Photos from the image-classification dataset "img_for_training" in the GitHub repository ishitamed19/EEG-Correlates-of-Genetic-Predisposition-to-Alcoholism-using-Deep-Learning. Its 2 classes are: alcoholic, control.

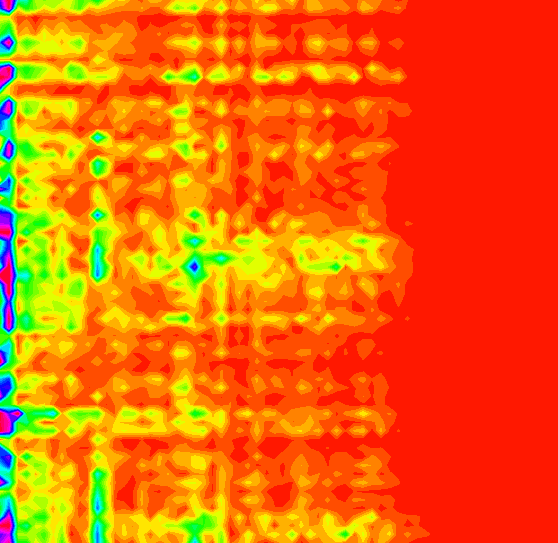
Label: alcoholic

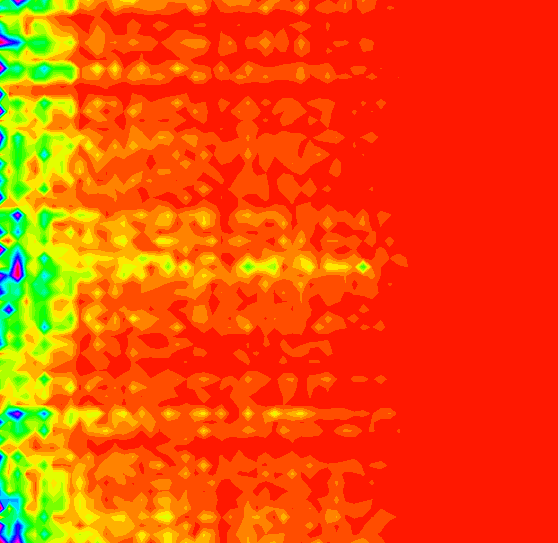
Label: alcoholic

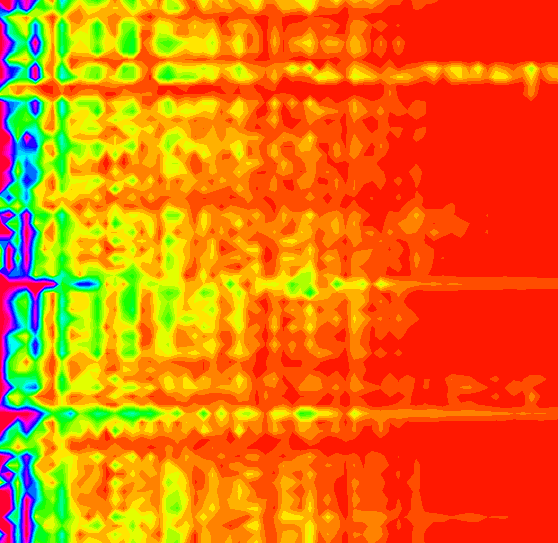
Label: control

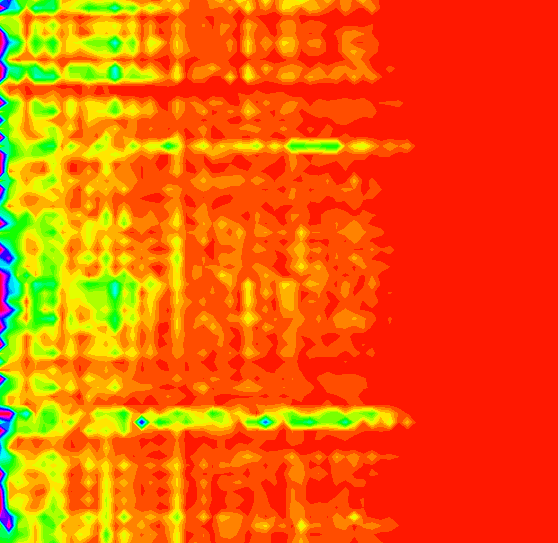
Label: alcoholic

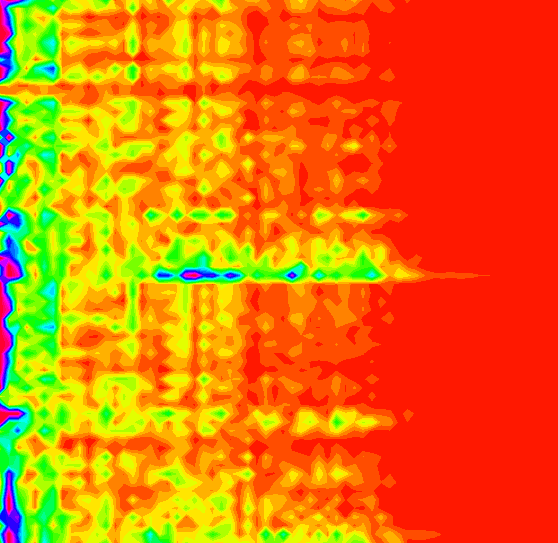
Label: control

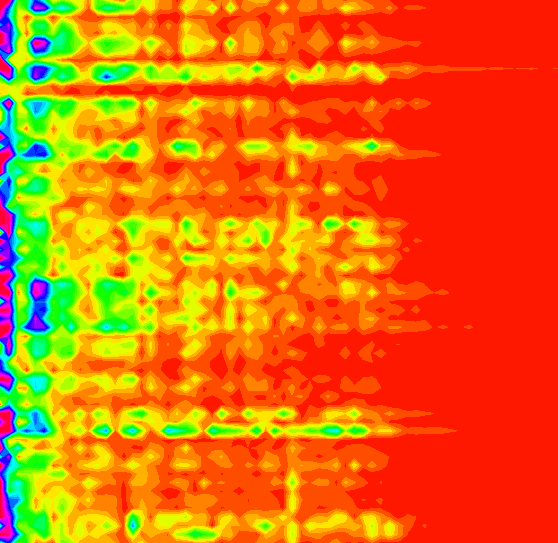
Label: control
